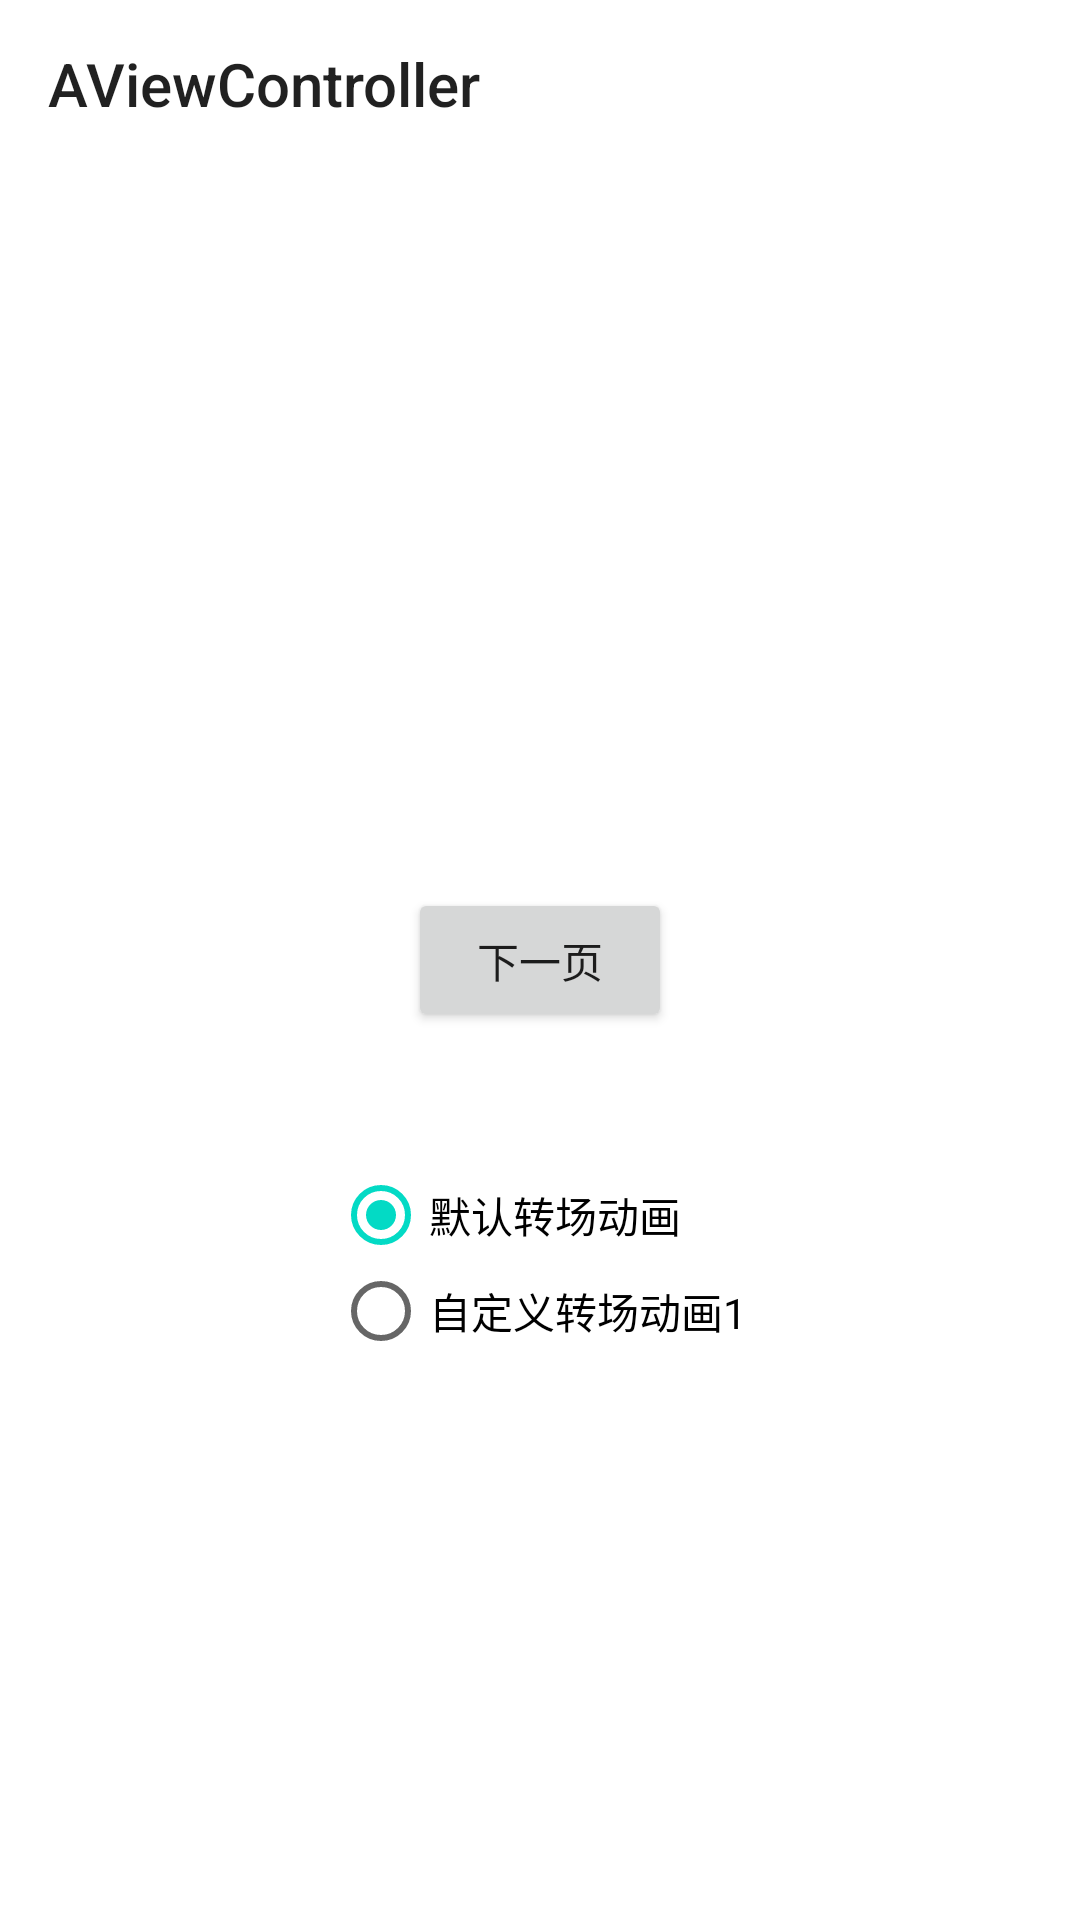

The Android layout XML behind this screen, and the referenced resources:
<!-- AndroidManifest.xml: application theme AppTheme -->
<!-- res/layout/view_a.xml -->
<?xml version="1.0" encoding="utf-8"?>
<androidx.constraintlayout.widget.ConstraintLayout xmlns:android="http://schemas.android.com/apk/res/android"
    xmlns:app="http://schemas.android.com/apk/res-auto"
    xmlns:tools="http://schemas.android.com/tools"
    android:layout_width="match_parent"
    android:layout_height="match_parent"
    android:background="@android:color/white">

    <androidx.appcompat.widget.Toolbar
        android:id="@+id/toolbar"
        android:layout_width="match_parent"
        android:layout_height="wrap_content"
        android:background="@android:color/white"
        app:layout_constraintEnd_toEndOf="parent"
        app:layout_constraintStart_toStartOf="parent"
        app:layout_constraintTop_toTopOf="parent"
        app:title="AViewController" />

    <Button
        android:id="@+id/button"
        android:layout_width="wrap_content"
        android:layout_height="wrap_content"
        android:text="下一页"
        app:layout_constraintBottom_toBottomOf="parent"
        app:layout_constraintEnd_toEndOf="parent"
        app:layout_constraintStart_toStartOf="parent"
        app:layout_constraintTop_toTopOf="@+id/toolbar" />

    <RadioGroup
        android:id="@+id/radioGroup"
        android:layout_width="wrap_content"
        android:layout_height="wrap_content"
        android:layout_marginTop="45dp"
        app:layout_constraintEnd_toEndOf="parent"
        app:layout_constraintStart_toStartOf="parent"
        app:layout_constraintTop_toBottomOf="@+id/button">

        <RadioButton
            android:id="@+id/radioButton"
            android:layout_width="match_parent"
            android:layout_height="wrap_content"
            android:checked="true"
            android:text="默认转场动画" />

        <RadioButton
            android:id="@+id/radioButton2"
            android:layout_width="match_parent"
            android:layout_height="wrap_content"
            android:text="自定义转场动画1" />

    </RadioGroup>

</androidx.constraintlayout.widget.ConstraintLayout>
<!-- resources referenced by this layout -->
<resources>
  <style name="AppTheme" parent="Theme.AppCompat.Light.NoActionBar">
          
          <item name="colorPrimary">@android:color/white</item>
          <item name="colorPrimaryDark">@android:color/white</item>
          <item name="colorAccent">@color/colorAccent</item>
          <item name="android:windowTranslucentStatus">false</item>
          <item name="android:windowLightStatusBar">true</item>
      </style>
  <!-- not gathered from this repository: default colours our renderer supplied (Android Studio template values) -->
  <color name="colorAccent">#FF03DAC5</color>
</resources>
